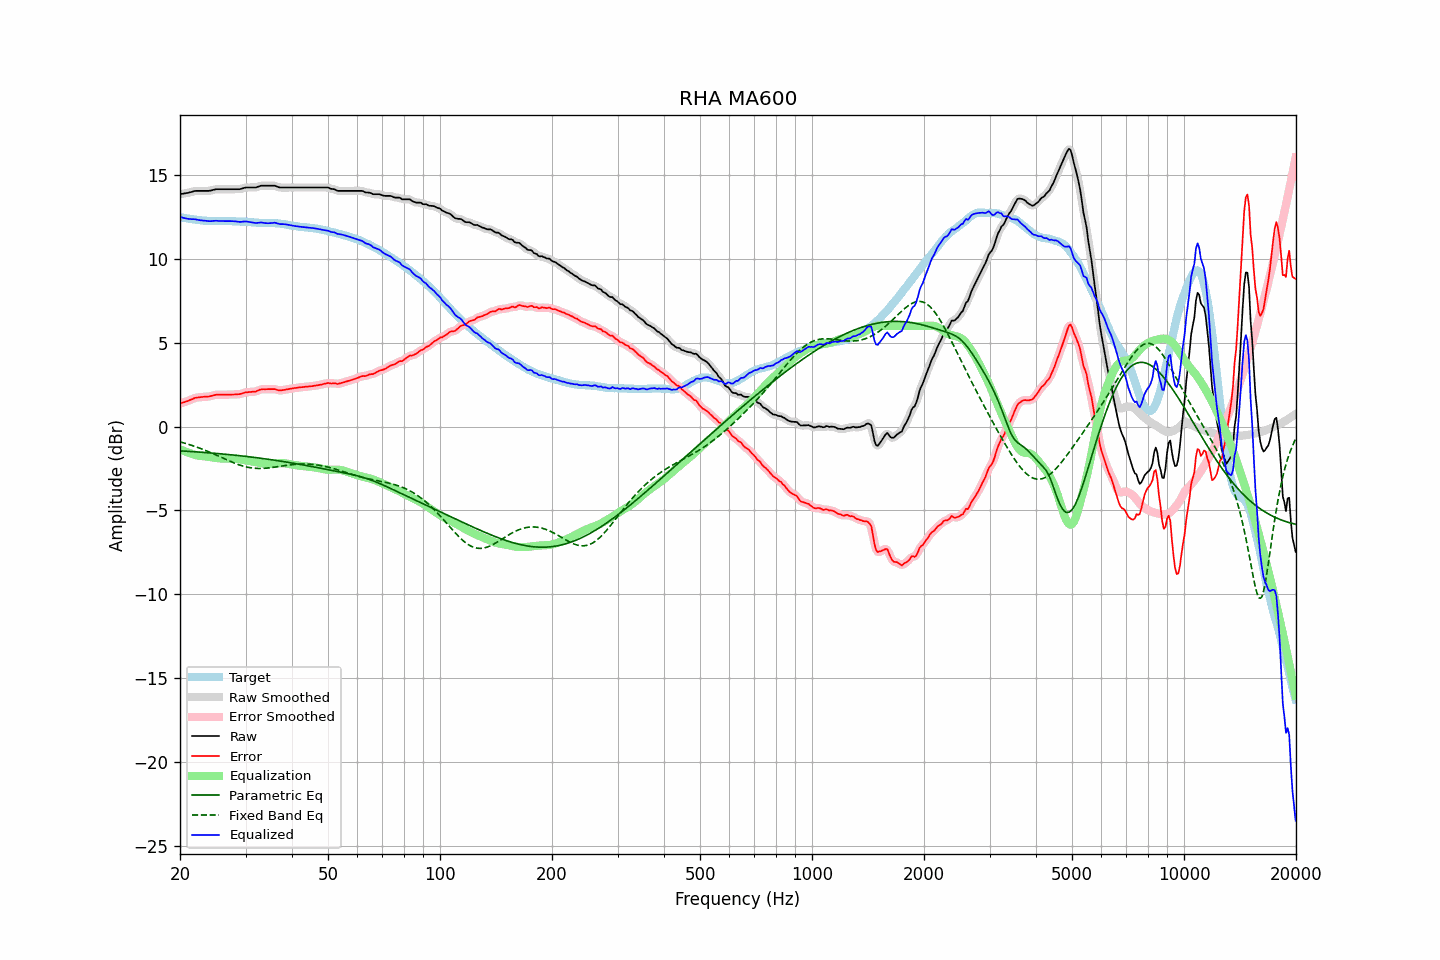

The data file committed next to this chart (first rows):
frequency, raw, error, smoothed, error_smoothed, equalization, parametric_eq, fixed_band_eq, equalized_raw, equalized_smoothed, target
20.00, 13.86, 1.36, 13.86, 1.37, -1.35, -1.45, -0.91, 12.51, 12.51, 12.50
20.20, 13.88, 1.40, 13.88, 1.40, -1.39, -1.45, -0.94, 12.48, 12.48, 12.48
20.40, 13.89, 1.44, 13.89, 1.43, -1.44, -1.46, -0.96, 12.45, 12.45, 12.45
20.61, 13.91, 1.47, 13.91, 1.47, -1.48, -1.47, -0.99, 12.43, 12.43, 12.44
20.81, 13.93, 1.51, 13.93, 1.50, -1.52, -1.47, -1.02, 12.41, 12.41, 12.42
21.02, 13.94, 1.53, 13.95, 1.54, -1.55, -1.48, -1.05, 12.39, 12.39, 12.41
21.23, 13.97, 1.58, 13.97, 1.57, -1.59, -1.48, -1.08, 12.38, 12.38, 12.39
21.44, 13.99, 1.61, 13.99, 1.61, -1.62, -1.49, -1.11, 12.37, 12.38, 12.38
21.66, 14.02, 1.65, 14.02, 1.66, -1.65, -1.50, -1.14, 12.37, 12.37, 12.37
21.87, 14.05, 1.70, 14.04, 1.69, -1.68, -1.50, -1.18, 12.37, 12.36, 12.35
22.09, 14.06, 1.72, 14.06, 1.72, -1.71, -1.51, -1.21, 12.35, 12.35, 12.34
22.31, 14.06, 1.73, 14.06, 1.74, -1.73, -1.52, -1.24, 12.33, 12.33, 12.33
22.54, 14.06, 1.74, 14.06, 1.75, -1.75, -1.52, -1.28, 12.31, 12.31, 12.31
22.76, 14.06, 1.76, 14.06, 1.76, -1.76, -1.53, -1.32, 12.30, 12.30, 12.30
22.99, 14.06, 1.77, 14.06, 1.77, -1.77, -1.54, -1.35, 12.29, 12.29, 12.29
23.22, 14.06, 1.78, 14.06, 1.78, -1.77, -1.54, -1.39, 12.29, 12.29, 12.28
23.45, 14.06, 1.78, 14.06, 1.78, -1.78, -1.55, -1.43, 12.28, 12.27, 12.28
23.69, 14.06, 1.79, 14.06, 1.79, -1.79, -1.56, -1.47, 12.26, 12.26, 12.27
23.92, 14.06, 1.79, 14.06, 1.80, -1.81, -1.57, -1.51, 12.25, 12.25, 12.27
24.16, 14.08, 1.81, 14.08, 1.81, -1.83, -1.57, -1.55, 12.25, 12.25, 12.27
24.40, 14.10, 1.84, 14.10, 1.84, -1.84, -1.58, -1.59, 12.26, 12.26, 12.26
24.65, 14.13, 1.87, 14.13, 1.86, -1.86, -1.59, -1.64, 12.27, 12.27, 12.26
24.89, 14.15, 1.89, 14.15, 1.89, -1.87, -1.60, -1.68, 12.28, 12.27, 12.26
25.14, 14.16, 1.90, 14.16, 1.90, -1.89, -1.61, -1.72, 12.27, 12.27, 12.26
25.39, 14.16, 1.90, 14.16, 1.90, -1.89, -1.61, -1.77, 12.26, 12.27, 12.26
25.65, 14.16, 1.90, 14.16, 1.90, -1.90, -1.62, -1.81, 12.26, 12.26, 12.26
25.91, 14.16, 1.90, 14.16, 1.90, -1.90, -1.63, -1.85, 12.26, 12.26, 12.26
26.16, 14.16, 1.90, 14.16, 1.90, -1.90, -1.64, -1.90, 12.26, 12.26, 12.26
26.43, 14.16, 1.90, 14.16, 1.90, -1.90, -1.65, -1.94, 12.26, 12.26, 12.26
26.69, 14.16, 1.90, 14.16, 1.90, -1.90, -1.66, -1.98, 12.26, 12.26, 12.26
26.96, 14.16, 1.90, 14.16, 1.90, -1.90, -1.67, -2.03, 12.26, 12.26, 12.26
27.23, 14.16, 1.91, 14.16, 1.91, -1.90, -1.68, -2.07, 12.26, 12.26, 12.25
27.50, 14.16, 1.91, 14.16, 1.91, -1.91, -1.69, -2.11, 12.25, 12.25, 12.25
27.77, 14.16, 1.91, 14.16, 1.91, -1.91, -1.70, -2.15, 12.25, 12.25, 12.25
28.05, 14.16, 1.91, 14.16, 1.92, -1.91, -1.71, -2.19, 12.25, 12.25, 12.25
28.33, 14.16, 1.93, 14.16, 1.92, -1.92, -1.72, -2.22, 12.24, 12.23, 12.23
28.62, 14.16, 1.93, 14.16, 1.93, -1.94, -1.73, -2.26, 12.22, 12.22, 12.23
28.90, 14.16, 1.93, 14.16, 1.94, -1.95, -1.74, -2.29, 12.21, 12.21, 12.23
29.19, 14.18, 1.95, 14.18, 1.96, -1.97, -1.75, -2.32, 12.21, 12.21, 12.23
29.48, 14.21, 1.99, 14.21, 1.99, -1.99, -1.76, -2.35, 12.22, 12.22, 12.22
29.78, 14.24, 2.02, 14.24, 2.02, -2.01, -1.77, -2.38, 12.23, 12.23, 12.22
30.08, 14.26, 2.04, 14.25, 2.04, -2.02, -1.78, -2.40, 12.24, 12.23, 12.22
30.38, 14.26, 2.05, 14.26, 2.05, -2.04, -1.79, -2.42, 12.22, 12.22, 12.21
30.68, 14.26, 2.06, 14.26, 2.06, -2.05, -1.80, -2.44, 12.21, 12.21, 12.20
30.99, 14.26, 2.06, 14.26, 2.07, -2.07, -1.81, -2.46, 12.19, 12.19, 12.20
31.30, 14.26, 2.08, 14.26, 2.07, -2.08, -1.83, -2.47, 12.18, 12.17, 12.18
31.61, 14.26, 2.08, 14.26, 2.08, -2.10, -1.84, -2.48, 12.16, 12.16, 12.18
31.93, 14.26, 2.09, 14.27, 2.10, -2.12, -1.85, -2.49, 12.14, 12.15, 12.17
32.24, 14.29, 2.13, 14.29, 2.13, -2.14, -1.86, -2.50, 12.15, 12.15, 12.16
32.57, 14.32, 2.16, 14.32, 2.17, -2.16, -1.87, -2.50, 12.16, 12.16, 12.15
32.89, 14.36, 2.21, 14.35, 2.20, -2.18, -1.89, -2.50, 12.18, 12.17, 12.15
33.22, 14.37, 2.22, 14.37, 2.22, -2.20, -1.90, -2.50, 12.17, 12.17, 12.15
33.55, 14.37, 2.23, 14.37, 2.23, -2.22, -1.91, -2.49, 12.15, 12.15, 12.14
33.89, 14.37, 2.22, 14.37, 2.23, -2.23, -1.93, -2.49, 12.14, 12.14, 12.15
34.23, 14.37, 2.23, 14.37, 2.23, -2.24, -1.94, -2.48, 12.13, 12.13, 12.14
34.57, 14.37, 2.23, 14.37, 2.23, -2.24, -1.95, -2.47, 12.13, 12.13, 12.13
34.92, 14.37, 2.23, 14.37, 2.23, -2.24, -1.97, -2.46, 12.13, 12.13, 12.14
35.27, 14.37, 2.24, 14.37, 2.24, -2.23, -1.98, -2.45, 12.14, 12.14, 12.13
35.62, 14.37, 2.23, 14.37, 2.24, -2.22, -2.00, -2.43, 12.15, 12.15, 12.14
35.97, 14.37, 2.24, 14.36, 2.23, -2.21, -2.01, -2.42, 12.16, 12.15, 12.13
... 635 more rows
